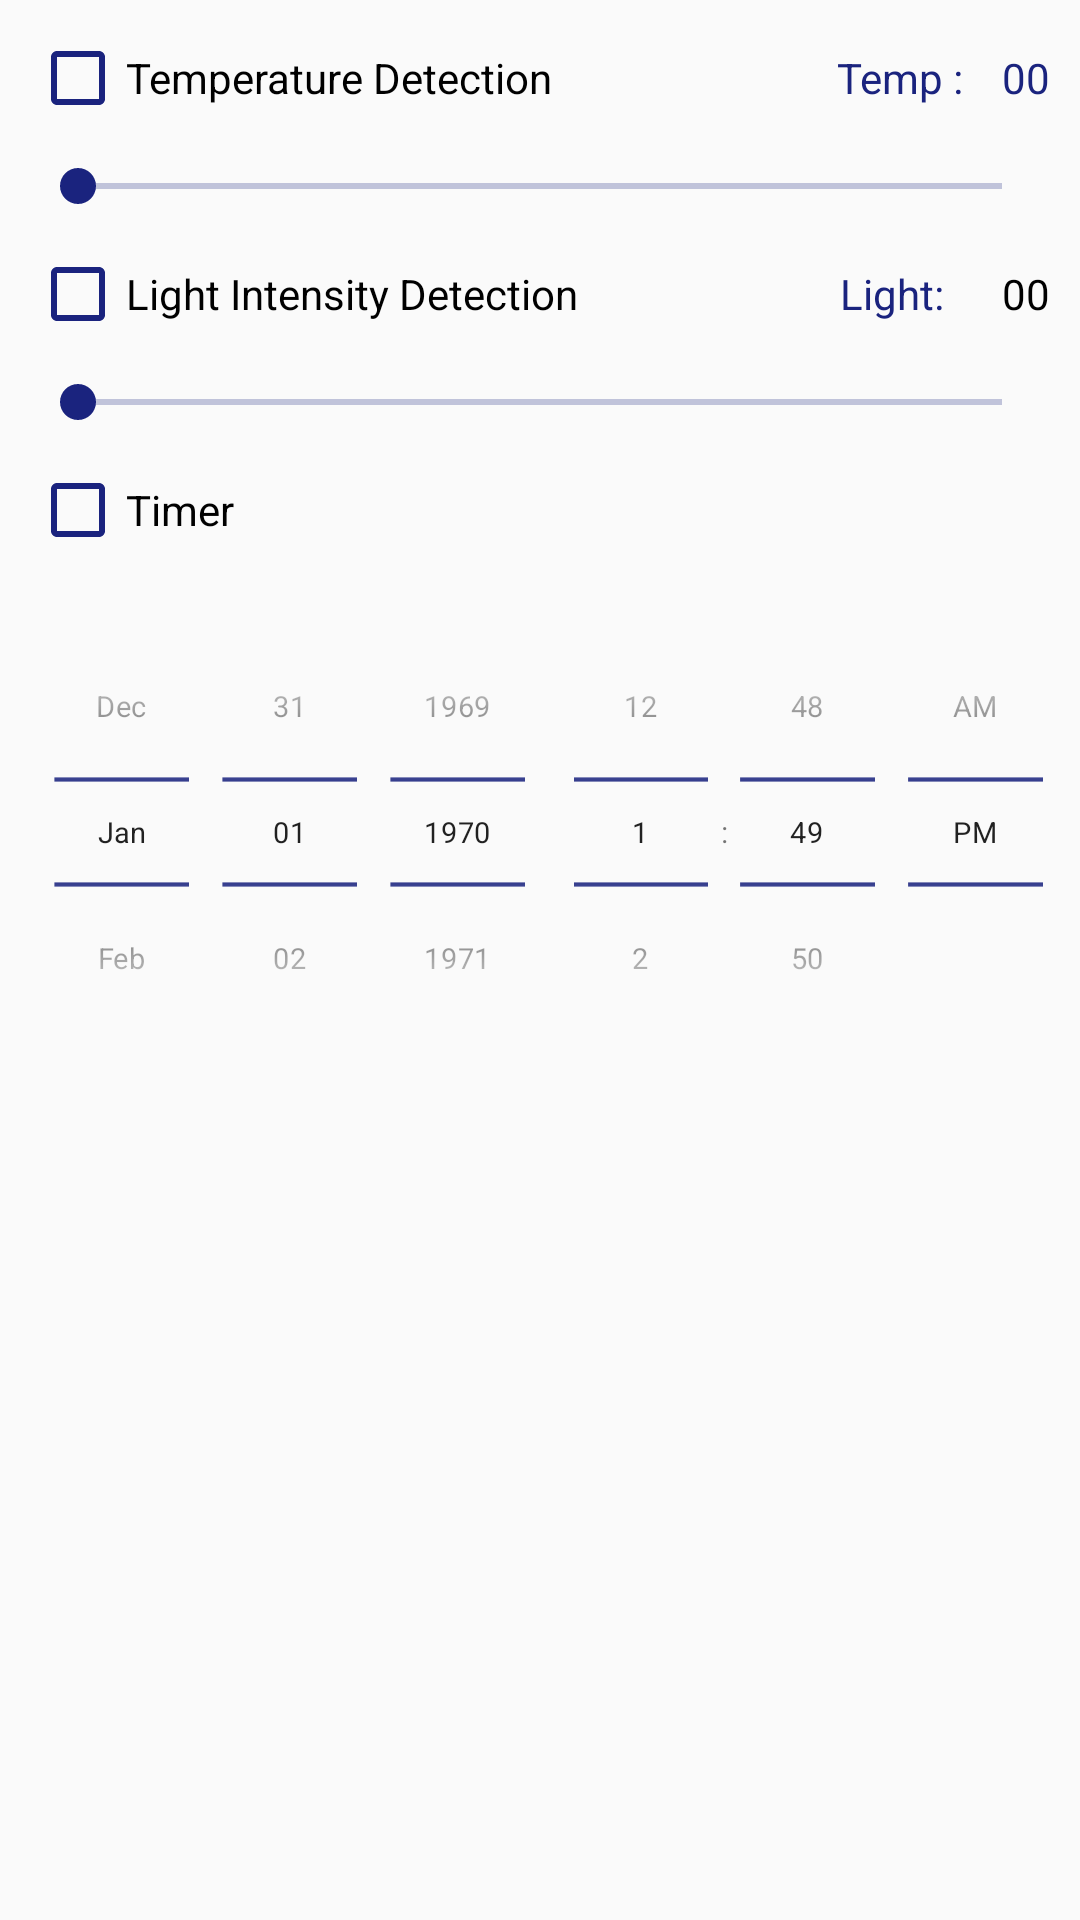

Here is an Android app screen rendered from its layout file. Give the layout XML and the strings, colors and styles it references.
<!-- AndroidManifest.xml: application theme AppTheme -->
<!-- res/layout/configure_value.xml -->
<LinearLayout xmlns:android="http://schemas.android.com/apk/res/android"
    xmlns:app="http://schemas.android.com/apk/res-auto"
    android:id="@+id/layout_root"
    android:layout_width="fill_parent"
    android:layout_height="fill_parent"
    android:orientation="vertical"
    android:padding="10dp" >

    <LinearLayout
        android:orientation="horizontal"
        android:layout_width="match_parent"
        android:layout_height="wrap_content">

        <CheckBox
            android:text="Temperature Detection"
            android:layout_width="match_parent"
            android:layout_height="wrap_content"
            android:id="@+id/enableTempDetect"
            android:layout_weight="1"
            android:theme="@style/MyCheckBox" />

        <TextView
            android:text="Temp :"
            android:layout_width="55dp"
            android:layout_height="wrap_content"
            android:id="@+id/textView2"
            android:textColor="#1A237E" />

        <TextView
            android:text="00"
            android:layout_width="wrap_content"
            android:layout_height="wrap_content"
            android:id="@+id/showTempVal"
            android:textColor="#1A237E" />

    </LinearLayout>

    <SeekBar
        android:layout_width="match_parent"
        android:layout_height="wrap_content"
        android:id="@+id/sbTemp"
        android:maxHeight="40dp"
        android:minHeight="40dp" />

    <LinearLayout
        android:orientation="horizontal"
        android:layout_width="match_parent"
        android:layout_height="wrap_content">

        <CheckBox
            android:text="Light Intensity Detection"
            android:layout_width="match_parent"
            android:layout_height="wrap_content"
            android:id="@+id/enableLightDetect"
            android:layout_weight="1"
            android:theme="@style/MyCheckBox" />

        <TextView
            android:text="Light: "
            android:layout_width="54dp"
            android:layout_height="wrap_content"
            android:id="@+id/textView3"
            android:textColor="#1A237E" />

        <TextView
            android:text="00"
            android:layout_width="wrap_content"
            android:layout_height="wrap_content"
            android:id="@+id/showLightVal"
            android:textColor="#000" />

    </LinearLayout>

    <SeekBar
        android:layout_width="match_parent"
        android:layout_height="wrap_content"
        android:id="@+id/sbLight"
        android:maxHeight="40dp"
        android:minHeight="40dp" />

    <LinearLayout
        android:orientation="vertical"
        android:layout_width="match_parent"
        android:layout_height="wrap_content"
        android:layout_weight="1"
        android:weightSum="1">

        <CheckBox
            android:text="Timer"
            android:layout_width="match_parent"
            android:layout_height="wrap_content"
            android:id="@+id/enableTimer"
            android:theme="@style/MyCheckBox" />

        <LinearLayout
            android:orientation="horizontal"
            android:layout_width="match_parent"
            android:layout_height="match_parent"
            android:paddingTop="15dp">

            <DatePicker
                android:layout_width="288dp"
                android:layout_height="wrap_content"
                android:layout_marginLeft="-55dp"
                android:layout_marginTop="-30dp"
                android:layout_marginRight="-50dp"
                android:layout_marginBottom="-30dp"
                android:calendarViewShown="false"
                android:datePickerMode="spinner"

                android:id="@+id/dateValue"
                android:saveEnabled="false"
                android:scaleX="0.7"
                android:scaleY="0.7"
                android:headerBackground="#1A237E" />

            <TimePicker
                android:layout_width="wrap_content"
                android:layout_height="wrap_content"
                android:layout_marginLeft="-55dp"
                android:layout_marginTop="-30dp"
                android:layout_marginRight="-50dp"
                android:layout_marginBottom="-30dp"
                android:timePickerMode="spinner"
                android:id="@+id/timerValue"
                android:layout_weight="1"
                android:scaleX="0.7"
                android:scaleY="0.7" />
        </LinearLayout>

    </LinearLayout>

</LinearLayout>
<!-- resources referenced by this layout -->
<resources>
  <style name="MyCheckBox" parent="Theme.AppCompat.Light">
          <item name="colorControlNormal">@color/colorAccent</item>
          <item name="colorControlActivated">@color/colorAccent</item>
      </style>
  <style name="AppTheme" parent="Theme.AppCompat.Light.NoActionBar">
          
          <item name="colorPrimary">@color/colorAccent</item>
          <item name="colorPrimaryDark">@color/colorAccent</item>
          <item name="colorAccent">@color/colorAccent</item>
          <item name="android:colorControlNormal">#1A237E</item>
          <item name="android:actionOverflowButtonStyle">@style/MyActionButtonOverflow</item>
  
      </style>
  <color name="colorAccent">#1A237E</color>
  <style name="MyActionButtonOverflow" parent="android:style/Widget.Holo.Light.ActionButton.Overflow">
          <item name="android:src">@drawable/ic_custom_menu</item>
          <item name="android:scaleX">0.5</item>
          <item name="android:scaleY">0.5</item>
          <item name="android:scaleType">fitCenter</item>
          <item name="android:paddingRight">25dp</item>
          <item name="android:adjustViewBounds">true</item>
      </style>
  <!-- drawable ic_custom_menu: png bitmap (drawable, 26121 bytes) -->
</resources>
